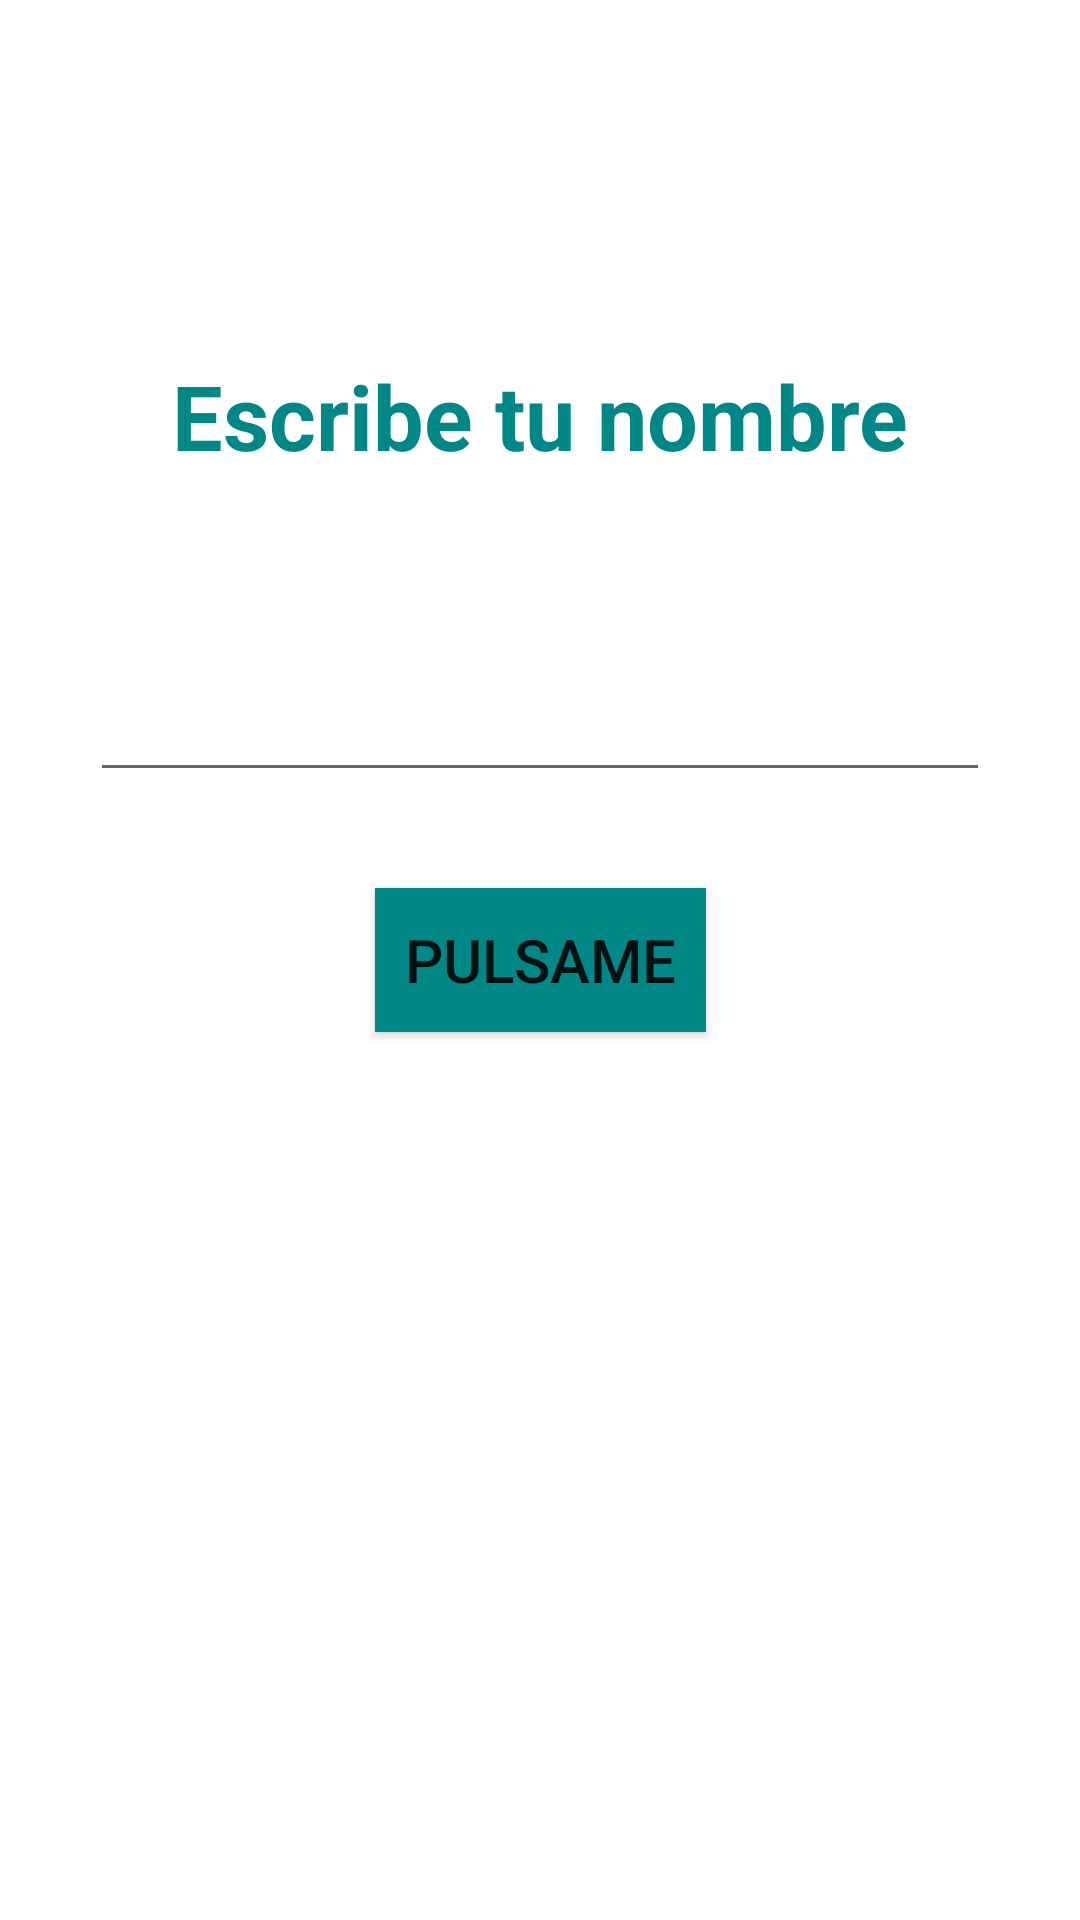

Here is an Android app screen rendered from its layout file. Give the layout XML and the strings, colors and styles it references.
<!-- AndroidManifest.xml: application theme Theme.AndroidPatron -->
<!-- res/layout/activity_first_app.xml -->
<?xml version="1.0" encoding="utf-8"?>
<androidx.constraintlayout.widget.ConstraintLayout xmlns:android="http://schemas.android.com/apk/res/android"
    xmlns:app="http://schemas.android.com/apk/res-auto"
    xmlns:tools="http://schemas.android.com/tools"
    android:layout_width="match_parent"
    android:layout_height="match_parent"
    tools:context=".firstapp.FirstAppActivity">


    <TextView
        android:layout_width="wrap_content"
        android:layout_height="0dp"
        android:layout_marginTop="64dp"
        android:text="Escribe tu nombre"
        android:textColor="@color/teal_700"
        android:textSize="30dp"
        android:textStyle="bold"
        app:layout_constraintBottom_toTopOf="@+id/etName"
        app:layout_constraintStart_toStartOf="parent"
        app:layout_constraintEnd_toEndOf="parent"
        android:layout_marginBottom="64dp"
        />


    <androidx.appcompat.widget.AppCompatEditText
        android:id="@+id/etName"
        android:maxLines="1"
        android:singleLine="true"
        android:layout_width="300dp"
        android:layout_height="0dp"
        android:layout_marginBottom="32dp"
        app:layout_constraintBottom_toTopOf="@+id/buttonOne"
        app:layout_constraintEnd_toEndOf="parent"
        app:layout_constraintStart_toStartOf="parent" />


    <androidx.appcompat.widget.AppCompatButton
        android:id="@+id/buttonOne"
        android:layout_width="wrap_content"
        android:layout_height="wrap_content"
        android:background="@color/teal_700"
        android:padding="10dp"
        android:text="Pulsame"
        android:textSize="20dp"
        app:layout_constraintBottom_toBottomOf="parent"
        app:layout_constraintEnd_toEndOf="parent"
        app:layout_constraintStart_toStartOf="parent"
        app:layout_constraintTop_toTopOf="parent"

        />


</androidx.constraintlayout.widget.ConstraintLayout>
<!-- resources referenced by this layout -->
<resources>
  <color name="teal_700">#FF018786</color>
  <style name="Theme.AndroidPatron" parent="Theme.MaterialComponents.DayNight.DarkActionBar">
          
          <item name="colorPrimary">@color/purple_500</item>
          <item name="colorPrimaryVariant">@color/purple_700</item>
          <item name="colorOnPrimary">@color/white</item>
          
          <item name="colorSecondary">@color/teal_200</item>
          <item name="colorSecondaryVariant">@color/teal_700</item>
          <item name="colorOnSecondary">@color/black</item>
          
          <item name="android:statusBarColor">?attr/colorPrimaryVariant</item>
          
      </style>
  <color name="purple_500">#FF6200EE</color>
  <color name="purple_700">#FF3700B3</color>
  <color name="white">#FFFFFFFF</color>
  <color name="teal_200">#FF03DAC5</color>
  <color name="black">#FF000000</color>
</resources>
